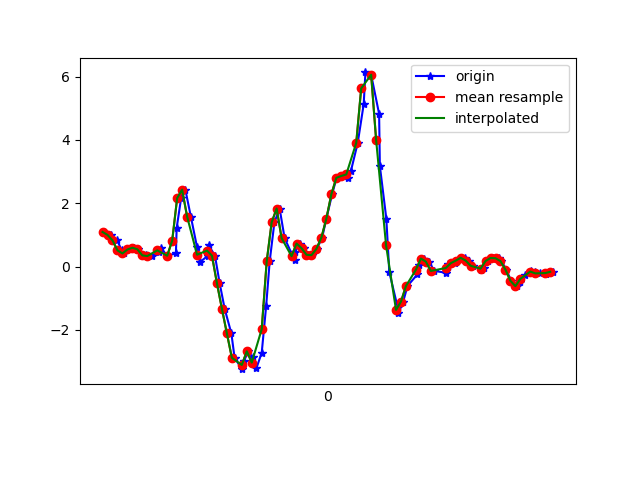

The table this chart was drawn from, first rows:
1617847542224, 543185845497585, 1.0904747, 0.5260325, -0.6633024
1617847542253, 543185864552065, 0.9976, 0.1314, -0.4104
1617847542279, 543185883581745, 0.8266, 0.4381, -0.2919
1617847542297, 543185902611425, 0.5102, 0.1632, -0.08909
1617847542307, 543185921665921, 0.4124, 0.03001, -0.07321
1617847542328, 543185940650769, 0.5383, 0.2255, -0.02678
1617847542347, 543185959676273, 0.592, -0.2327, 0.004984
1617847542362, 543185978726577, 0.5431, 0.3086, -0.04999
1617847542396, 543185997752113, 0.3513, 0.0911, 0.007427
1617847542400, 543186016777617, 0.3367, 0.006797, -0.01334
1617847542417, 543186035782961, 0.3232, 0.2169, -0.07687
1617847542445, 543186054831921, 0.4442, -0.1019, -0.3017
1617847542456, 543186073856017, 0.5749, 0.4821, -0.7745
1617847542480, 543186092880145, 0.3416, 0.4564, -1.33
1617847542515, 543186111904305, 0.4149, 0.3892, -1.973
1617847542518, 543186130928401, 1.216, 0.8706, -2.517
1617847542536, 543186149983217, 2.161, 0.4625, -2.855
1617847542553, 543186169007665, 2.426, 0.2047, -3.13
1617847542575, 543186188032081, 1.577, -0.2156, -3.244
1617847542600, 543186207056529, 0.6091, -0.2864, -3.195
1617847542611, 543186226105777, 0.1351, -0.5063, -3.084
1617847542643, 543186245124401, 0.3367, -0.7189, -2.941
1617847542647, 543186264148529, 0.6702, -0.962, -2.729
1617847542672, 543186283197553, 0.3403, -1.358, -2.412
1617847542691, 543186302221745, -0.5308, -1.858, -1.953
1617847542711, 543186321245937, -1.335, -2.648, -1.385
1617847542738, 543186340255281, -2.115, -3.646, -0.8747
1617847542751, 543186359303729, -2.884, -4.66, -0.6132
1617847542781, 543186378327409, -3.242, -5.479, -0.4287
1617847542789, 543186397350961, -2.978, -6.146, -0.3603
1617847542806, 543186416399409, -2.679, -6.615, -0.4214
1617847542823, 543186435423025, -2.867, -6.895, -0.5228
1617847542839, 543186454402417, -3.201, -7.116, -0.5607
1617847542860, 543186473449393, -2.724, -7.062, -0.5705
1617847542878, 543186492471601, -1.233, -6.507, -0.6645
1617847542892, 543186511493745, 0.1607, -5.784, -0.8795
1617847542911, 543186530540785, 1.395, -4.982, -0.7574
1617847542932, 543186549559473, 1.831, -3.97, -0.2748
1617847542952, 543186568581553, 0.8962, -2.96, -0.1135
1617847542993, 543186587628465, 0.1901, -1.98, -0.2565
1617847542994, 543186606650609, 0.4613, -0.8814, -0.408
1617847543013, 543186625672625, 0.7252, 0.1888, -0.4764
1617847543028, 543186644666161, 0.5798, 1.011, -0.4067
1617847543044, 543186663712305, 0.3709, 1.551, -0.2846
1617847543062, 543186682733681, 0.3574, 1.991, -0.1538
1617847543082, 543186701754993, 0.5578, 2.416, -0.01701
1617847543103, 543186720776369, 0.9158, 2.828, 0.05752
1617847543120, 543186739822513, 1.513, 3.294, 0.007427
1617847543143, 543186758852849, 2.283, 3.729, -0.199
1617847543161, 543186777874417, 2.801, 4.057, -0.4959
1617847543187, 543186796895985, 2.86, 4.279, -0.7342
1617847543205, 543186815942385, 2.787, 4.371, -0.8918
1617847543219, 543186834963953, 3.029, 4.282, -1.051
1617847543246, 543186853995889, 3.902, 4.184, -1.34
1617847543270, 543186873042417, 5.125, 4.073, -1.72
1617847543277, 543186892064241, 6.129, 3.867, -2.087
1617847543300, 543186911110769, 6.057, 3.601, -2.381
1617847543332, 543186930132593, 4.819, 3.07, -2.613
1617847543335, 543186949156721, 3.176, 2.542, -2.519
1617847543361, 543186968203377, 1.512, 2.089, -2.144
1617847543373, 543186987225329, -0.1777, 1.518, -1.824
... 35 more rows
